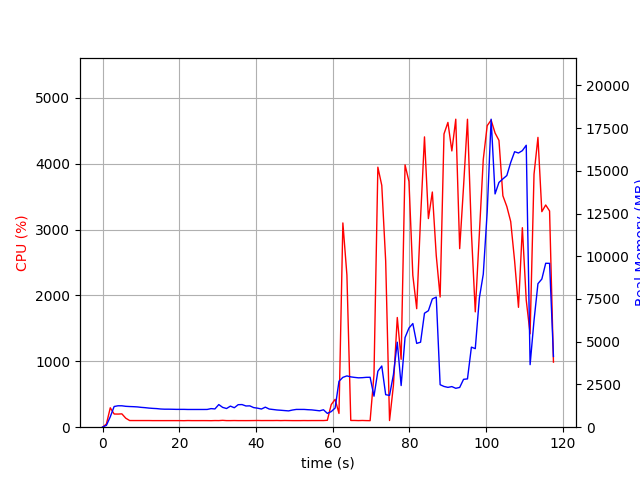

The file beside this chart, header and first rows:
elapsed_time, nproc, cpu, mem_real, mem_virtual
4.315376281738281e-05, 1, 0.0, 10.04, 3186
1.007, 1, 48.6, 107.8, 771.1
2.015, 1, 294.7, 609.7, 4757
3.024, 1, 200.3, 1211, 5291
4.032, 1, 199.3, 1253, 5419
5.04, 1, 202.4, 1252, 5447
6.048, 1, 136.9, 1222, 5447
7.057, 1, 101.1, 1209, 5447
8.068, 1, 100.9, 1200, 5447
9.079, 1, 100.9, 1187, 5447
10.09, 1, 100.9, 1161, 5447
11.1, 1, 100.9, 1142, 5447
12.11, 1, 100.9, 1118, 5447
13.12, 1, 99.9, 1100, 5447
14.13, 1, 100.0, 1088, 5447
15.14, 1, 99.9, 1064, 5447
16.16, 1, 99.9, 1054, 5447
17.17, 1, 100.0, 1054, 5447
18.18, 1, 100.0, 1050, 5447
19.19, 1, 99.9, 1043, 5447
20.2, 1, 100.0, 1043, 5447
21.21, 1, 98.9, 1043, 5447
22.22, 1, 101.0, 1037, 5447
23.23, 1, 99.9, 1037, 5447
24.24, 1, 99.9, 1037, 5447
25.25, 1, 99.9, 1037, 5447
26.26, 1, 100.1, 1037, 5447
27.27, 1, 99.9, 1038, 5447
28.28, 1, 99.0, 1087, 5447
29.29, 1, 100.9, 1068, 5447
30.3, 1, 100.1, 1324, 5607
31.31, 1, 104.0, 1159, 5807
32.32, 1, 100.0, 1093, 5807
33.33, 1, 99.9, 1233, 5807
34.34, 1, 101.1, 1138, 5807
35.35, 1, 99.9, 1317, 5807
36.36, 1, 100.0, 1324, 5807
37.37, 1, 99.9, 1242, 5807
38.38, 1, 100.1, 1248, 5807
39.39, 1, 100.8, 1146, 5807
40.4, 1, 101.9, 1113, 5807
41.42, 1, 100.6, 1064, 5807
42.43, 1, 101.0, 1173, 5807
43.44, 1, 100.9, 1062, 5807
44.45, 1, 100.9, 1036, 5807
45.46, 1, 101.9, 1008, 5807
46.47, 1, 100.1, 991.1, 5807
47.48, 1, 101.9, 971.6, 5807
48.49, 1, 100.9, 953.7, 5807
49.5, 1, 100.0, 1005, 5807
50.51, 1, 100.0, 1040, 5807
51.52, 1, 100.0, 1040, 5807
52.53, 1, 101.0, 1040, 5807
53.54, 1, 100.2, 1023, 5807
54.55, 1, 100.8, 1012, 5807
55.56, 1, 100.9, 985.8, 5807
56.57, 1, 101.0, 958.7, 5807
57.58, 1, 100.9, 1020, 5807
58.59, 1, 104.9, 807.6, 5807
59.6, 1, 343.1, 911.7, 5931
... 57 more rows
